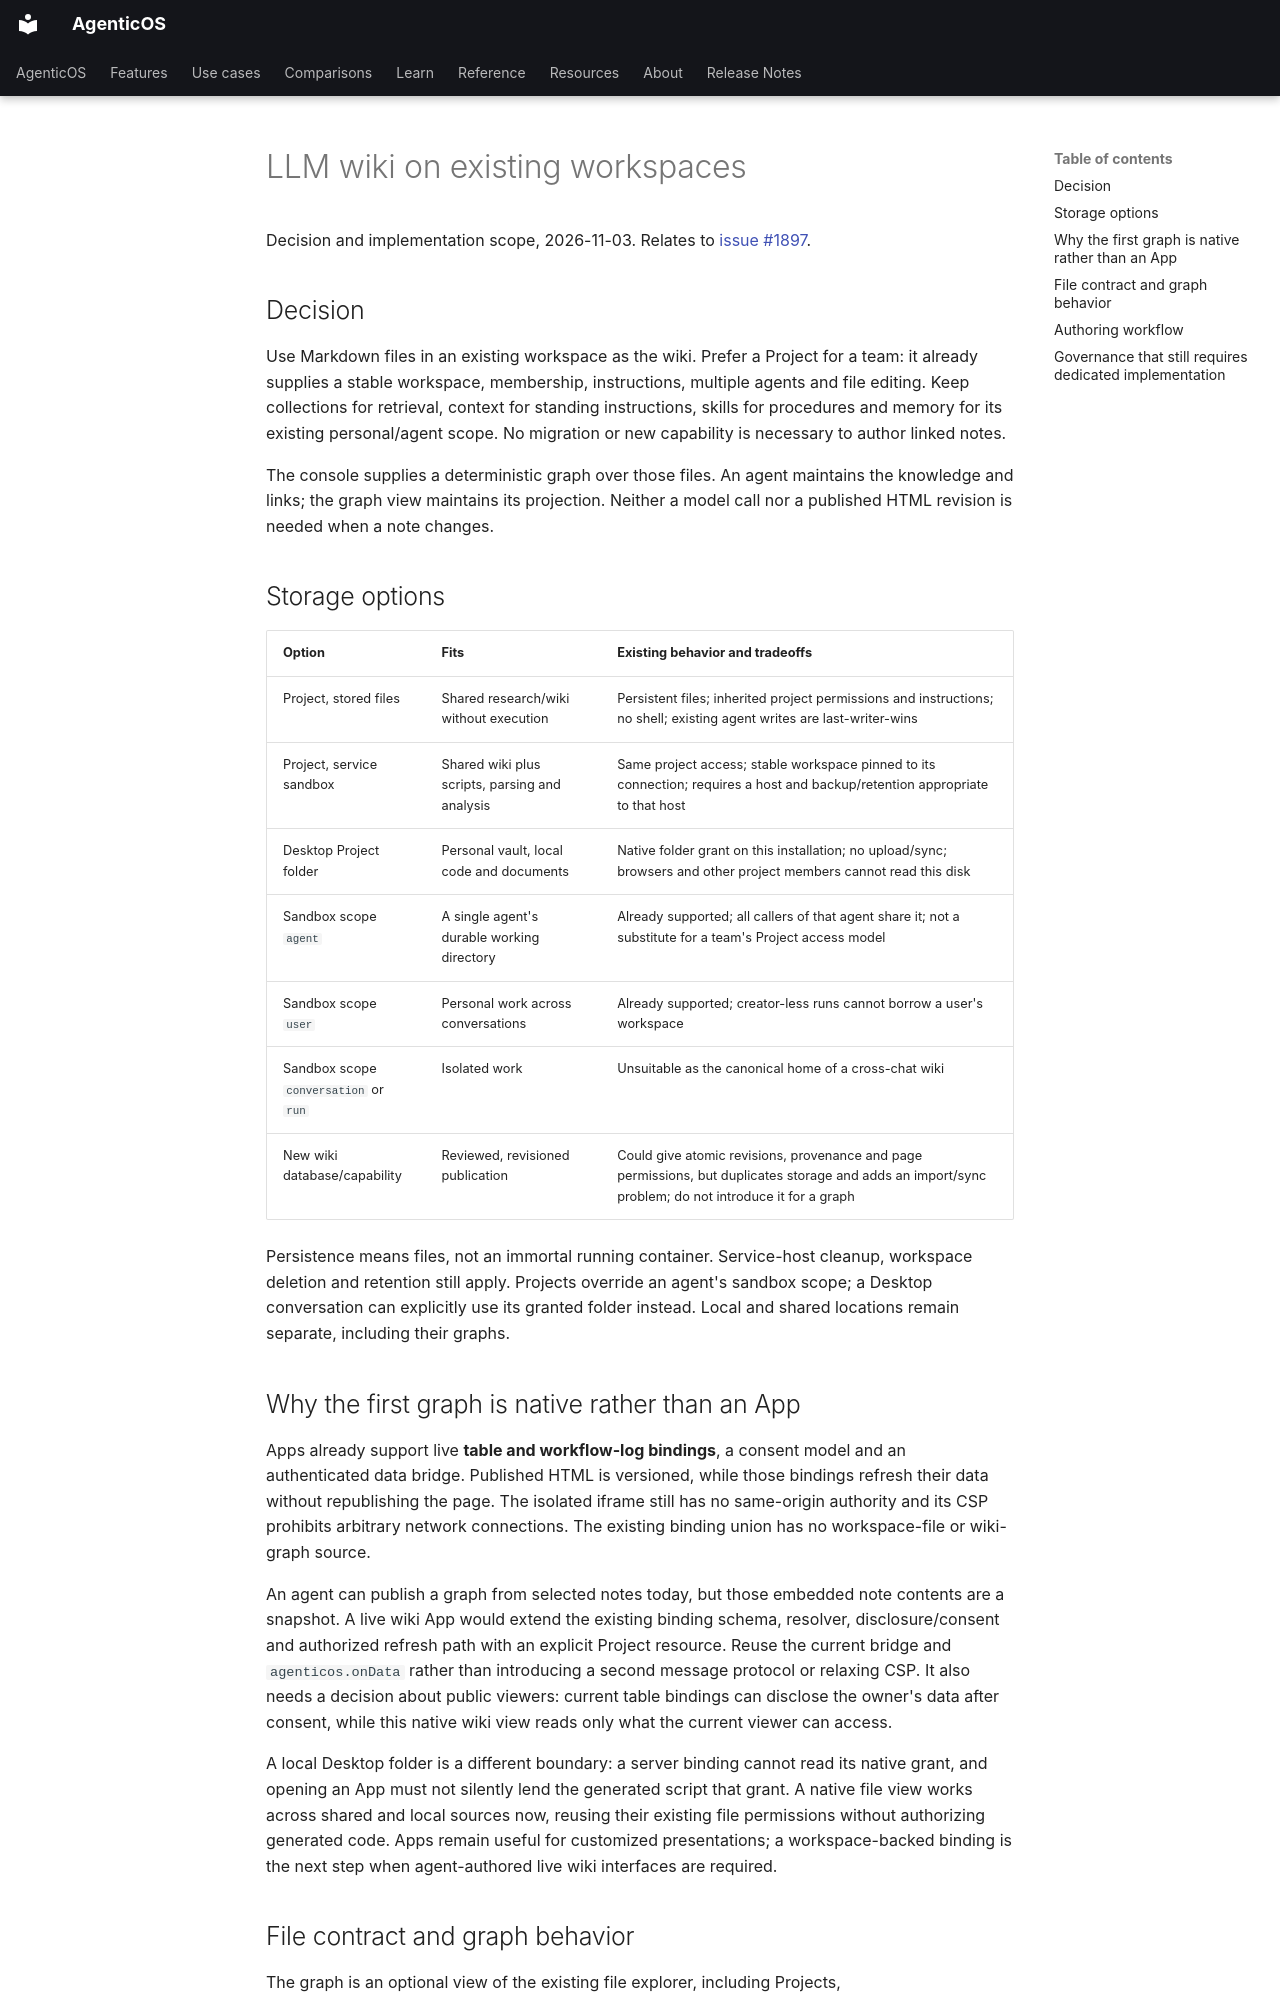

repository: vstorm-co/agenticos · page: design/llm-wiki/index.html · generator: mkdocs

# LLM wiki on existing workspaces

Decision and implementation scope, 2026-11-03. Relates to
[issue #1897](https://github.com/vstorm-co/agenticos/issues/1897).

## Decision

Use Markdown files in an existing workspace as the wiki. Prefer a Project for a
team: it already supplies a stable workspace, membership, instructions, multiple
agents and file editing. Keep collections for retrieval, context for standing
instructions, skills for procedures and memory for its existing personal/agent
scope. No migration or new capability is necessary to author linked notes.

The console supplies a deterministic graph over those files. An agent maintains
the knowledge and links; the graph view maintains its projection. Neither a model
call nor a published HTML revision is needed when a note changes.

## Storage options

| Option | Fits | Existing behavior and tradeoffs |
| --- | --- | --- |
| Project, stored files | Shared research/wiki without execution | Persistent files; inherited project permissions and instructions; no shell; existing agent writes are last-writer-wins |
| Project, service sandbox | Shared wiki plus scripts, parsing and analysis | Same project access; stable workspace pinned to its connection; requires a host and backup/retention appropriate to that host |
| Desktop Project folder | Personal vault, local code and documents | Native folder grant on this installation; no upload/sync; browsers and other project members cannot read this disk |
| Sandbox scope `agent` | A single agent's durable working directory | Already supported; all callers of that agent share it; not a substitute for a team's Project access model |
| Sandbox scope `user` | Personal work across conversations | Already supported; creator-less runs cannot borrow a user's workspace |
| Sandbox scope `conversation` or `run` | Isolated work | Unsuitable as the canonical home of a cross-chat wiki |
| New wiki database/capability | Reviewed, revisioned publication | Could give atomic revisions, provenance and page permissions, but duplicates storage and adds an import/sync problem; do not introduce it for a graph |

Persistence means files, not an immortal running container. Service-host cleanup,
workspace deletion and retention still apply. Projects override an agent's sandbox
scope; a Desktop conversation can explicitly use its granted folder instead.
Local and shared locations remain separate, including their graphs.

## Why the first graph is native rather than an App

Apps already support live **table and workflow-log bindings**, a consent model and
an authenticated data bridge. Published HTML is versioned, while those bindings
refresh their data without republishing the page. The isolated iframe still has no
same-origin authority and its CSP prohibits arbitrary network connections. The
existing binding union has no workspace-file or wiki-graph source.

An agent can publish a graph from selected notes today, but those embedded note
contents are a snapshot. A live wiki App would extend the existing binding schema,
resolver, disclosure/consent and authorized refresh path with an explicit Project
resource. Reuse the current bridge and `agenticos.onData` rather than introducing a
second message protocol or relaxing CSP. It also needs a decision about public
viewers: current table bindings can disclose the owner's data after consent, while
this native wiki view reads only what the current viewer can access.

A local Desktop folder is a different boundary: a server binding cannot read its
native grant, and opening an App must not silently lend the generated script that
grant. A native file view works across shared and local sources now, reusing their
existing file permissions without authorizing generated code. Apps remain useful
for customized presentations; a workspace-backed binding is the next step when
agent-authored live wiki interfaces are required.
